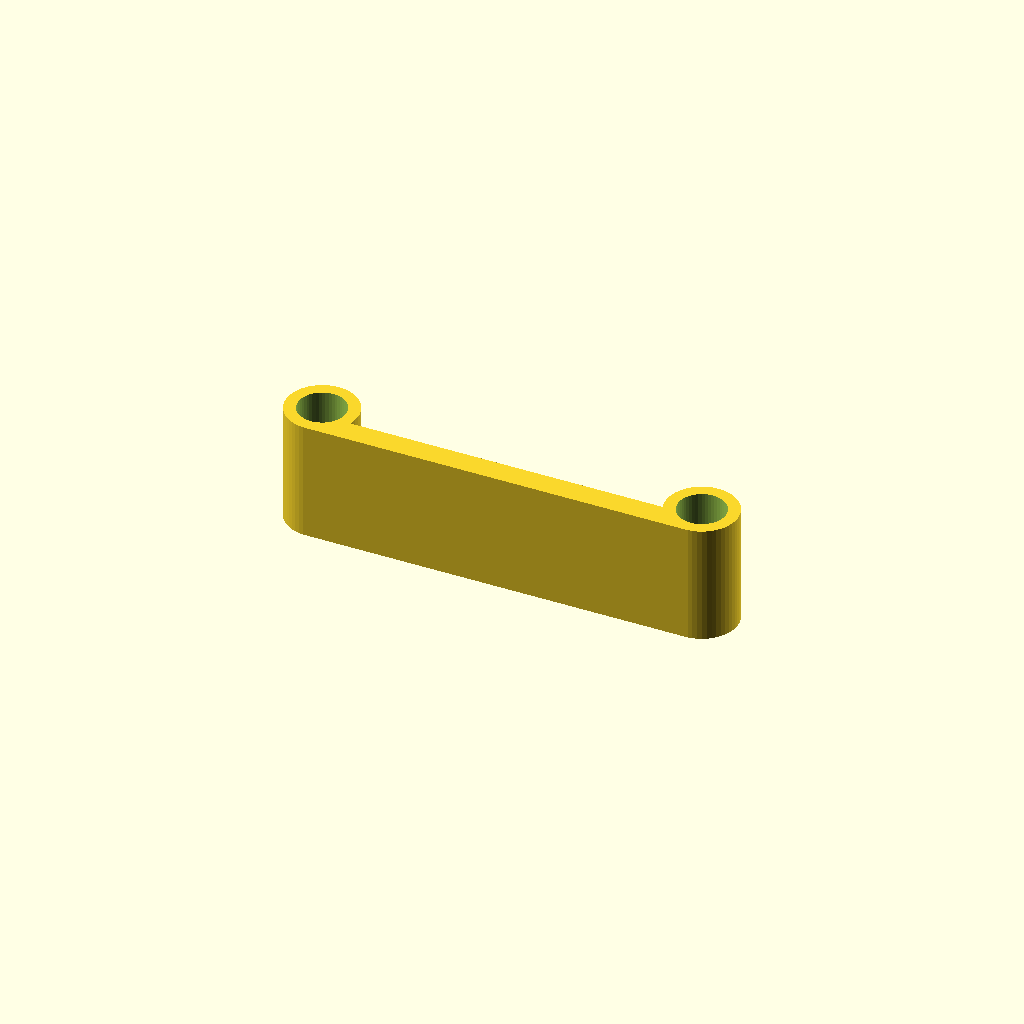
Cell 1: rendered with the file's own defaults.
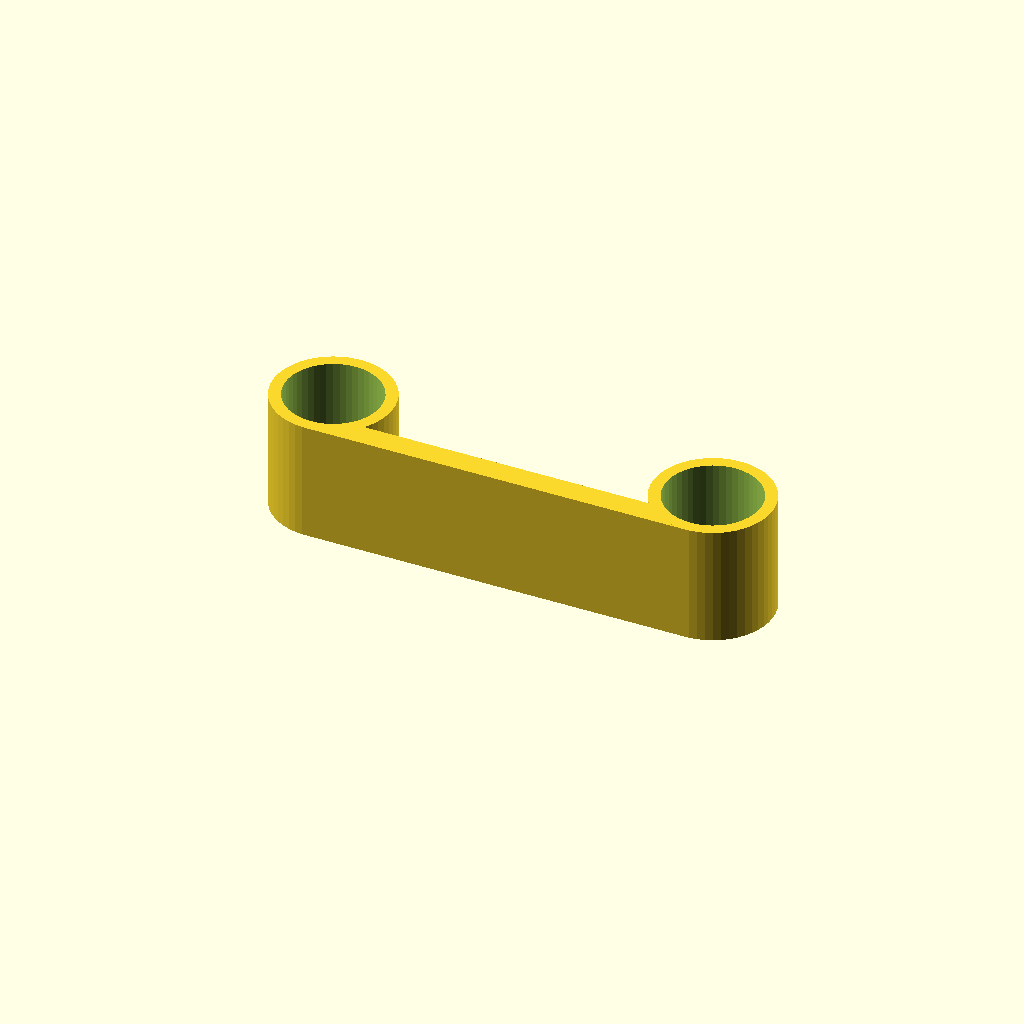
Cell 2: the same model with spacerDiameter = 8.
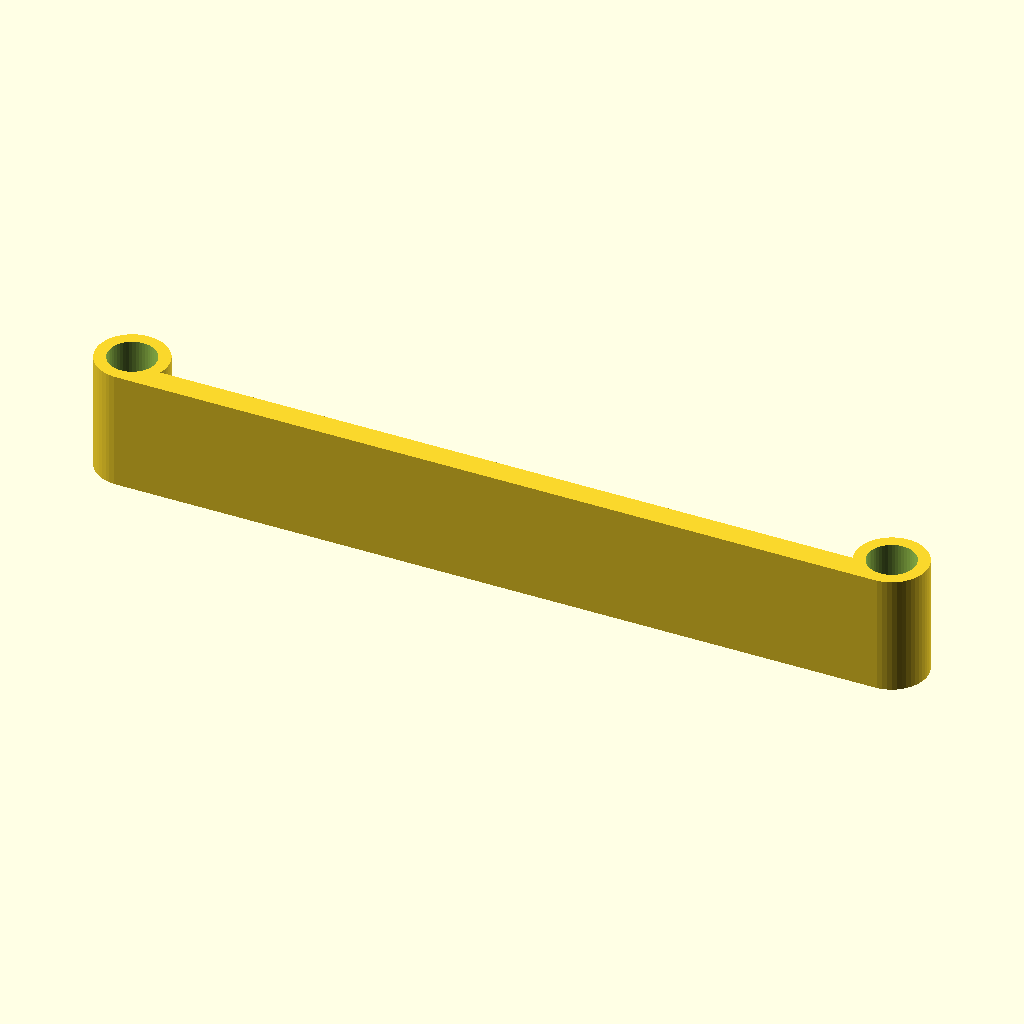
Cell 3 — spacerWidth set to 64, the other parameters unchanged.
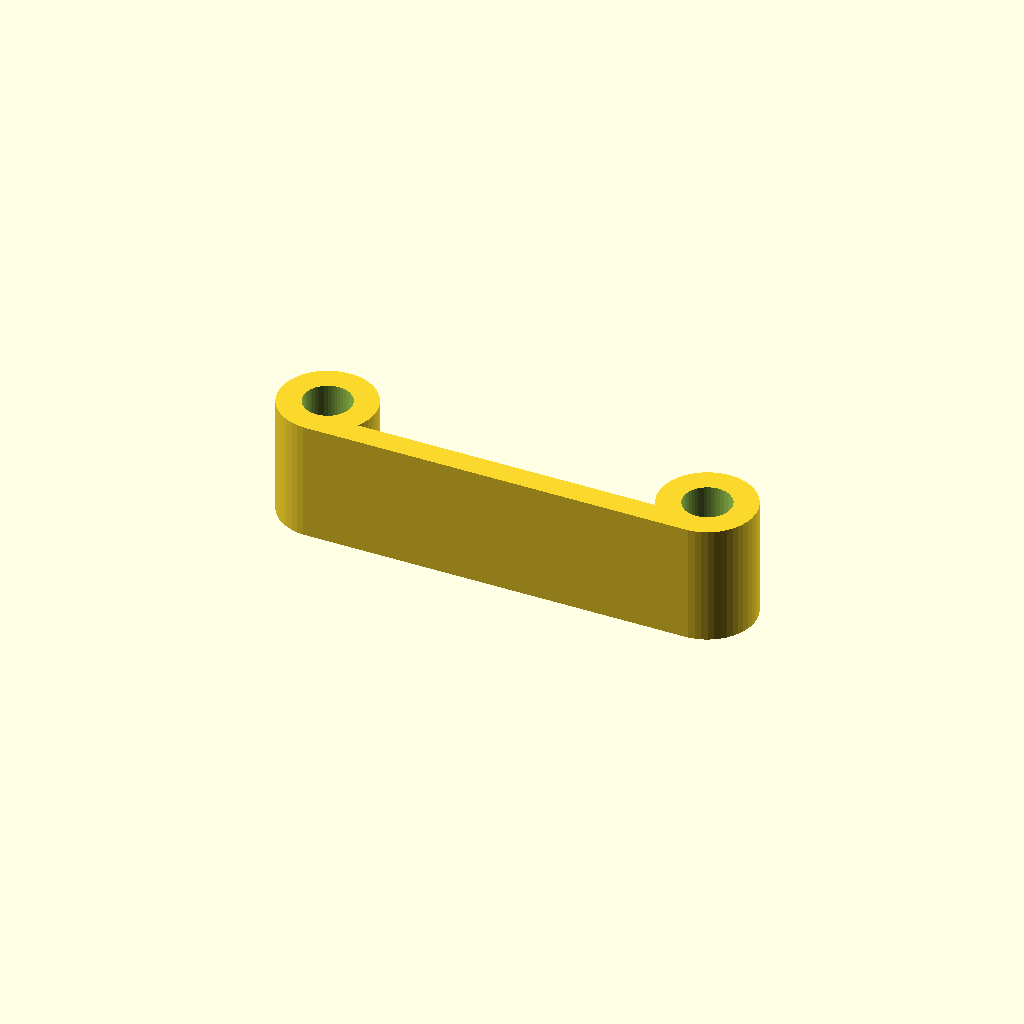
Cell 4: spacerThickness = 2 (everything else at default).
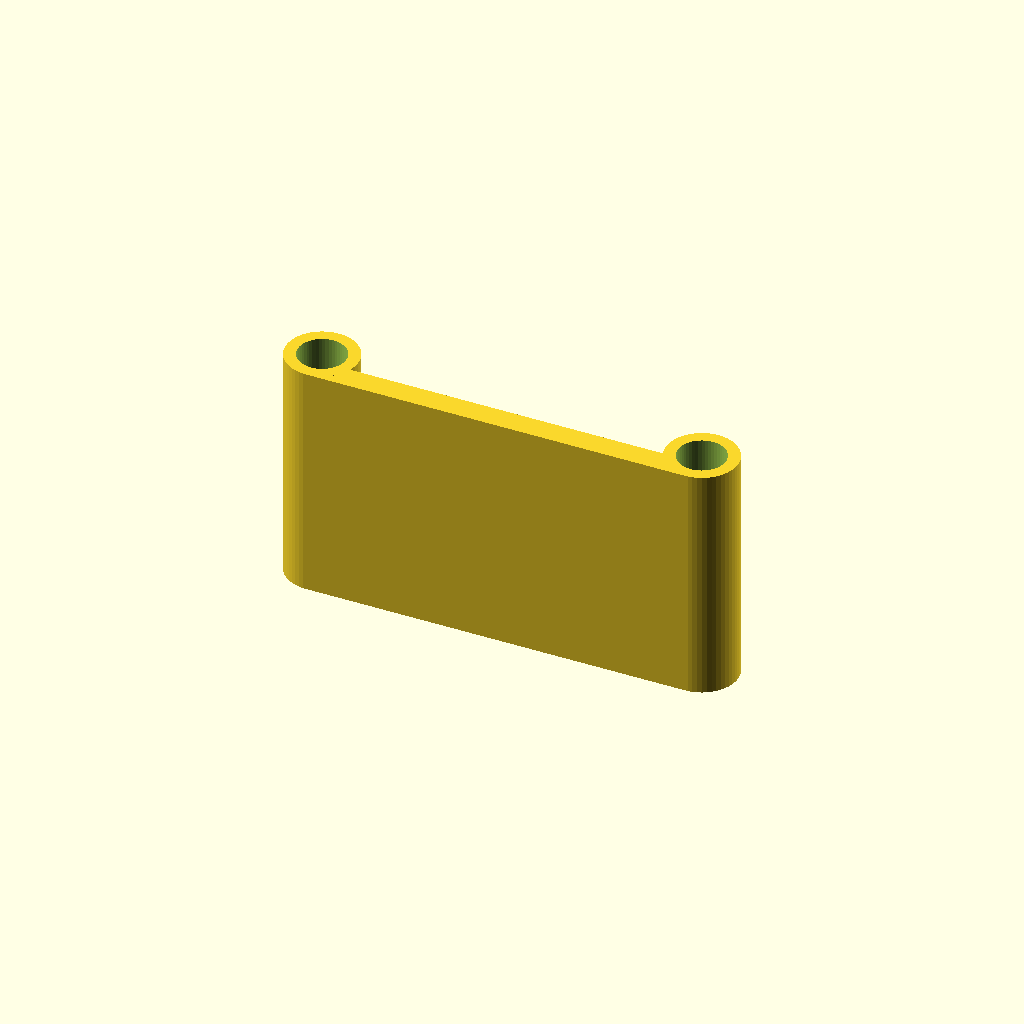
Cell 5: wallHeight = 20 (everything else at default).
All cells are drawn from one camera (rotation 55°, 0°, 25°, orthographic, colour scheme Cornfield), so only the parameter changes between them.
OpenSCAD source file inputs/thingiverse/thing-1185776/Spacer-Wall.scad:
spacerDiameter = 4;
spacerWidth = 32;
spacerThickness = 1;
wallThickness = 2;
wallHeight = 10;


difference() {
	union() {
		translate([0,wallThickness/2,0])
		cube([spacerWidth,wallThickness,wallHeight],center=true);

		SpacerWrapper();
	}
	SpacerHole();
}

module SpacerWrapper() {
	for (xPos = [-spacerWidth/2, spacerWidth/2]) {
		translate([xPos,(spacerDiameter+spacerThickness*2)/2,0])
		cylinder(d=spacerDiameter+spacerThickness*2,h=wallHeight,$fn=50,center=true);
	}
}
module SpacerHole() {
	for (xPos = [-spacerWidth/2, spacerWidth/2]) {
		translate([xPos,(spacerDiameter+spacerThickness*2)/2,0])
		cylinder(d=spacerDiameter,h=wallHeight+2,$fn=50,center=true);
	}
}
Parameter table extracted from the source (name, type, default, range or options):
spacerDiameter: number, default 4
spacerWidth: number, default 32
spacerThickness: number, default 1
wallThickness: number, default 2
wallHeight: number, default 10
